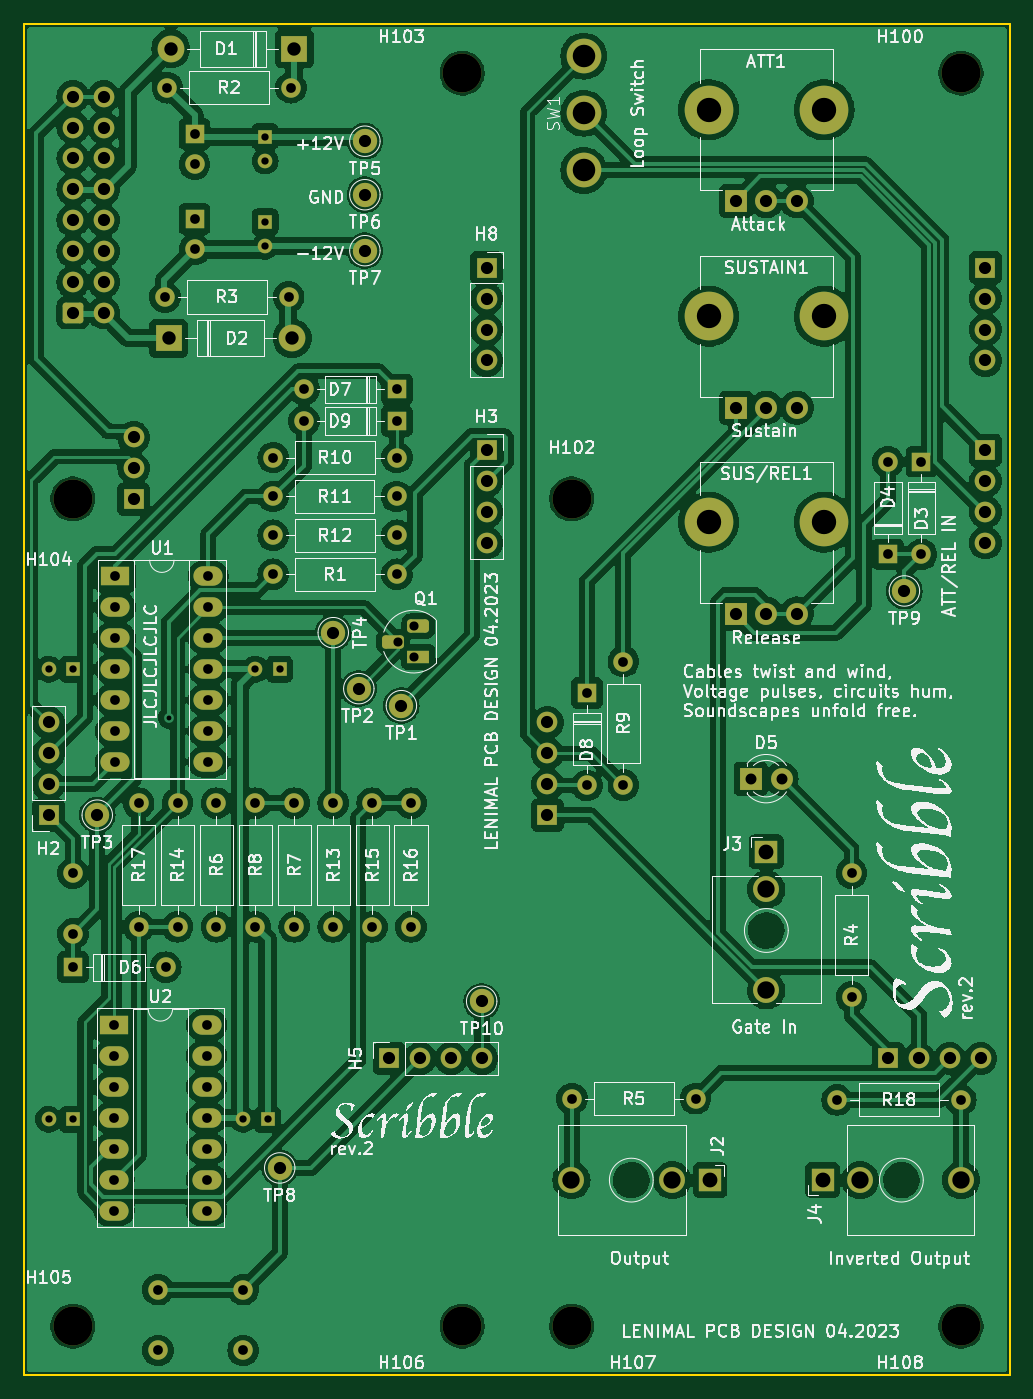
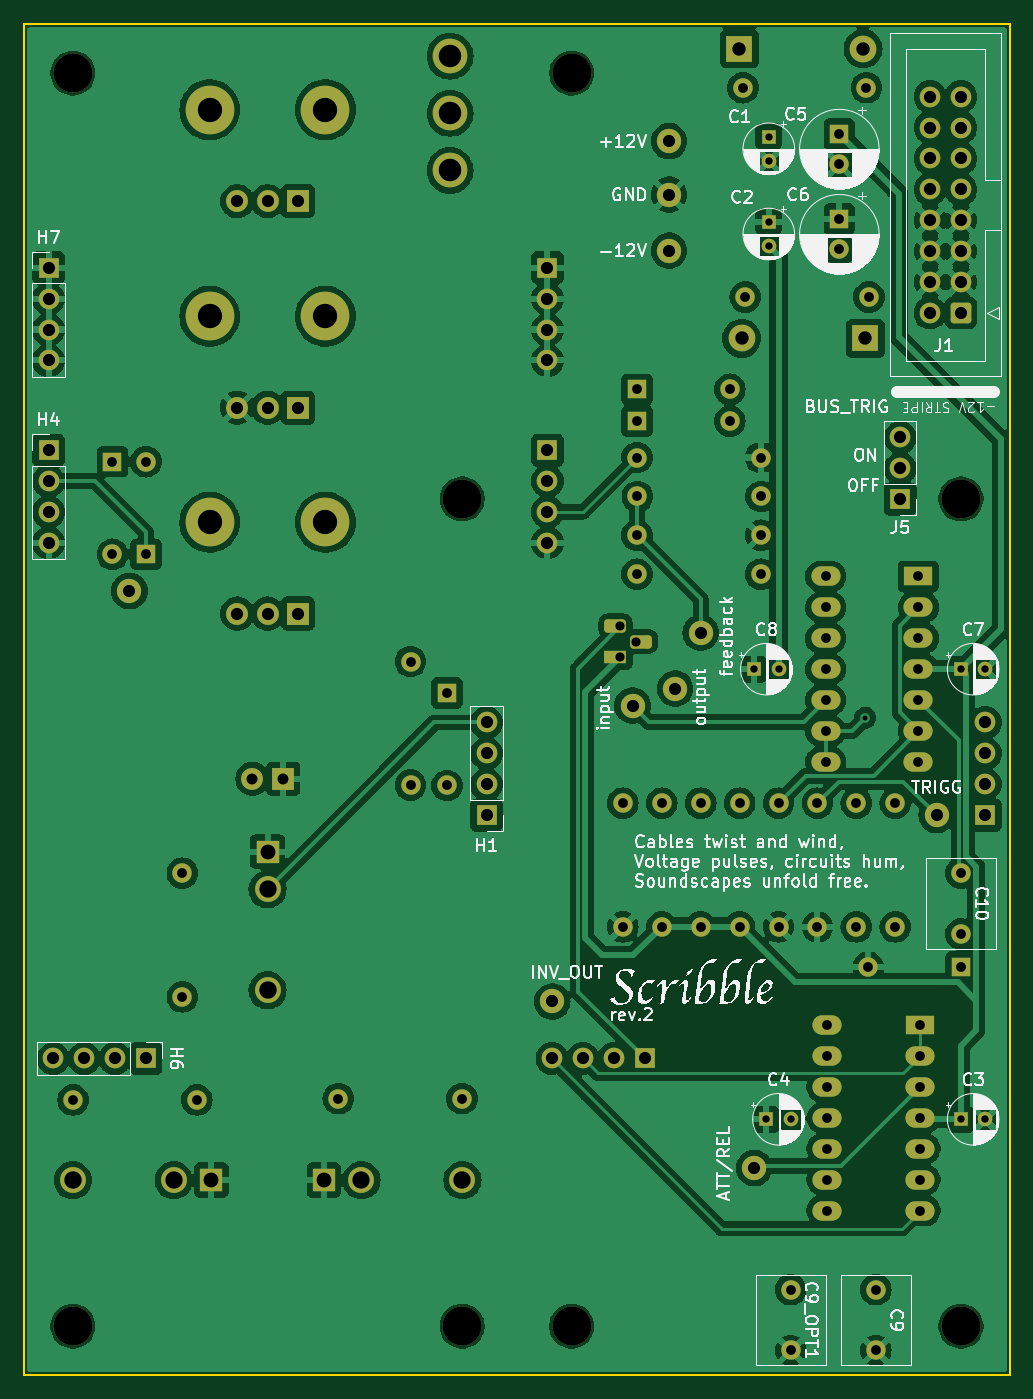
Circuit board: 11 layer files. Board 81.0 x 111.0 mm.
- bottom_copper: scribble-B_Cu.gbl (288746 bytes)
- bottom_mask: scribble-B_Mask.gbs (7471 bytes)
- paste: scribble-B_Paste.gbp (491 bytes)
- bottom_silk: scribble-B_Silkscreen.gbo (148134 bytes)
- outline: scribble-Edge_Cuts.gm1 (651 bytes)
- top_copper: scribble-F_Cu.gtl (297625 bytes)
- top_mask: scribble-F_Mask.gts (7471 bytes)
- paste: scribble-F_Paste.gtp (491 bytes)
- top_silk: scribble-F_Silkscreen.gto (227006 bytes)
- drill: scribble-NPTH.drl (439 bytes)
- drill: scribble-PTH.drl (3699 bytes)

=== bottom_copper: scribble-B_Cu.gbl (288746 bytes, source omitted) ===
=== bottom_mask: scribble-B_Mask.gbs (7471 bytes, source omitted) ===
=== paste: scribble-B_Paste.gbp ===
G04 #@! TF.GenerationSoftware,KiCad,Pcbnew,8.0.2-1*
G04 #@! TF.CreationDate,2024-05-10T10:14:59+02:00*
G04 #@! TF.ProjectId,scribble,73637269-6262-46c6-952e-6b696361645f,rev?*
G04 #@! TF.SameCoordinates,Original*
G04 #@! TF.FileFunction,Paste,Bot*
G04 #@! TF.FilePolarity,Positive*
%FSLAX46Y46*%
G04 Gerber Fmt 4.6, Leading zero omitted, Abs format (unit mm)*
G04 Created by KiCad (PCBNEW 8.0.2-1) date 2024-05-10 10:14:59*
%MOMM*%
%LPD*%
G01*
G04 APERTURE LIST*
G04 APERTURE END LIST*
M02*

=== bottom_silk: scribble-B_Silkscreen.gbo (148134 bytes, source omitted) ===
=== outline: scribble-Edge_Cuts.gm1 ===
G04 #@! TF.GenerationSoftware,KiCad,Pcbnew,8.0.2-1*
G04 #@! TF.CreationDate,2024-05-10T10:14:59+02:00*
G04 #@! TF.ProjectId,scribble,73637269-6262-46c6-952e-6b696361645f,rev?*
G04 #@! TF.SameCoordinates,Original*
G04 #@! TF.FileFunction,Profile,NP*
%FSLAX46Y46*%
G04 Gerber Fmt 4.6, Leading zero omitted, Abs format (unit mm)*
G04 Created by KiCad (PCBNEW 8.0.2-1) date 2024-05-10 10:14:59*
%MOMM*%
%LPD*%
G01*
G04 APERTURE LIST*
G04 #@! TA.AperFunction,Profile*
%ADD10C,0.200000*%
G04 #@! TD*
G04 APERTURE END LIST*
D10*
X50000000Y-50000000D02*
X131000000Y-50000000D01*
X131000000Y-161000000D01*
X50000000Y-161000000D01*
X50000000Y-50000000D01*
M02*

=== top_copper: scribble-F_Cu.gtl (297625 bytes, source omitted) ===
=== top_mask: scribble-F_Mask.gts (7471 bytes, source omitted) ===
=== paste: scribble-F_Paste.gtp ===
G04 #@! TF.GenerationSoftware,KiCad,Pcbnew,8.0.2-1*
G04 #@! TF.CreationDate,2024-05-10T10:14:59+02:00*
G04 #@! TF.ProjectId,scribble,73637269-6262-46c6-952e-6b696361645f,rev?*
G04 #@! TF.SameCoordinates,Original*
G04 #@! TF.FileFunction,Paste,Top*
G04 #@! TF.FilePolarity,Positive*
%FSLAX46Y46*%
G04 Gerber Fmt 4.6, Leading zero omitted, Abs format (unit mm)*
G04 Created by KiCad (PCBNEW 8.0.2-1) date 2024-05-10 10:14:59*
%MOMM*%
%LPD*%
G01*
G04 APERTURE LIST*
G04 APERTURE END LIST*
M02*

=== top_silk: scribble-F_Silkscreen.gto (227006 bytes, source omitted) ===
=== drill: scribble-NPTH.drl ===
M48
; DRILL file {KiCad 8.0.2-1} date 2024-05-10T10:15:02+0200
; FORMAT={-:-/ absolute / metric / decimal}
; #@! TF.CreationDate,2024-05-10T10:15:02+02:00
; #@! TF.GenerationSoftware,Kicad,Pcbnew,8.0.2-1
; #@! TF.FileFunction,NonPlated,1,2,NPTH
FMAT,2
METRIC
; #@! TA.AperFunction,NonPlated,NPTH,ComponentDrill
T1C3.200
%
G90
G05
T1
X54.0Y-89.0
X54.0Y-157.0
X86.0Y-54.0
X86.0Y-157.0
X95.0Y-89.0
X95.0Y-157.0
X127.0Y-54.0
X127.0Y-157.0
M30

=== drill: scribble-PTH.drl ===
M48
; DRILL file {KiCad 8.0.2-1} date 2024-05-10T10:15:02+0200
; FORMAT={-:-/ absolute / metric / decimal}
; #@! TF.CreationDate,2024-05-10T10:15:02+02:00
; #@! TF.GenerationSoftware,Kicad,Pcbnew,8.0.2-1
; #@! TF.FileFunction,Plated,1,2,PTH
FMAT,2
METRIC
; #@! TA.AperFunction,Plated,PTH,ViaDrill
T1C0.400
; #@! TA.AperFunction,Plated,PTH,ComponentDrill
T2C0.600
; #@! TA.AperFunction,Plated,PTH,ComponentDrill
T3C0.750
; #@! TA.AperFunction,Plated,PTH,ComponentDrill
T4C0.800
; #@! TA.AperFunction,Plated,PTH,ComponentDrill
T5C0.900
; #@! TA.AperFunction,Plated,PTH,ComponentDrill
T6C1.000
; #@! TA.AperFunction,Plated,PTH,ComponentDrill
T7C1.100
; #@! TA.AperFunction,Plated,PTH,ComponentDrill
T8C1.220
; #@! TA.AperFunction,Plated,PTH,ComponentDrill
T9C1.420
; #@! TA.AperFunction,Plated,PTH,ComponentDrill
T10C1.430
; #@! TA.AperFunction,Plated,PTH,ComponentDrill
T11C1.850
; #@! TA.AperFunction,Plated,PTH,ComponentDrill
T12C2.000
%
G90
G05
T1
X61.875Y-107.0
T2
X52.0Y-103.0
X52.0Y-140.0
X54.0Y-103.0
X54.0Y-140.0
X68.0Y-140.0
X69.0Y-103.0
X69.8Y-59.227
X69.8Y-61.227
X69.8Y-66.227
X69.8Y-68.227
X70.0Y-140.0
X71.0Y-103.0
T3
X80.73Y-100.73
X82.0Y-99.46
X82.0Y-102.0
T4
X54.0Y-119.75
X54.0Y-124.75
X54.0Y-127.5
X57.38Y-132.26
X57.38Y-134.8
X57.38Y-137.34
X57.38Y-139.88
X57.38Y-142.42
X57.38Y-144.96
X57.38Y-147.5
X57.5Y-95.375
X57.5Y-97.915
X57.5Y-100.455
X57.5Y-102.995
X57.5Y-105.535
X57.5Y-108.075
X57.5Y-110.615
X59.4Y-114.02
X59.4Y-124.18
X61.0Y-154.0
X61.0Y-159.0
X61.57Y-72.4
X61.62Y-127.5
X61.77Y-55.2
X62.6Y-114.02
X62.6Y-124.18
X64.0Y-59.0
X64.0Y-61.5
X64.0Y-66.0
X64.0Y-68.5
X65.0Y-132.26
X65.0Y-134.8
X65.0Y-137.34
X65.0Y-139.88
X65.0Y-142.42
X65.0Y-144.96
X65.0Y-147.5
X65.12Y-95.375
X65.12Y-97.915
X65.12Y-100.455
X65.12Y-102.995
X65.12Y-105.535
X65.12Y-108.075
X65.12Y-110.615
X65.8Y-114.02
X65.8Y-124.18
X68.0Y-154.0
X68.0Y-159.0
X69.0Y-114.02
X69.0Y-124.18
X70.44Y-88.8
X70.47Y-85.6
X70.47Y-92.0
X70.47Y-95.2
X71.73Y-72.4
X71.93Y-55.2
X72.2Y-114.02
X72.2Y-124.18
X73.0Y-80.0
X73.0Y-82.6
X75.4Y-114.02
X75.4Y-124.18
X78.6Y-114.02
X78.6Y-124.18
X80.6Y-88.8
X80.62Y-80.0
X80.62Y-82.6
X80.63Y-85.6
X80.63Y-92.0
X80.63Y-95.2
X81.8Y-114.02
X81.8Y-124.18
X95.02Y-138.3
X96.25Y-104.94
X96.25Y-112.56
X99.25Y-102.37
X99.25Y-112.53
X105.18Y-138.3
X116.82Y-138.4
X118.0Y-119.77
X118.0Y-129.93
X121.0Y-85.94
X121.0Y-93.56
X123.75Y-85.94
X123.75Y-93.56
X126.98Y-138.4
T5
X109.71Y-112.0
X112.25Y-112.0
T6
X52.0Y-107.38
X52.0Y-109.92
X52.0Y-112.46
X52.0Y-115.0
X54.0Y-55.94
X54.0Y-58.48
X54.0Y-61.02
X54.0Y-63.56
X54.0Y-66.1
X54.0Y-68.64
X54.0Y-71.18
X54.0Y-73.72
X56.0Y-115.0
X56.54Y-55.94
X56.54Y-58.48
X56.54Y-61.02
X56.54Y-63.56
X56.54Y-66.1
X56.54Y-68.64
X56.54Y-71.18
X56.54Y-73.72
X59.0Y-83.945
X59.0Y-86.485
X59.0Y-89.025
X71.0Y-144.0
X75.4Y-100.0
X77.5Y-104.6
X78.0Y-59.6
X78.0Y-64.0
X78.0Y-68.6
X80.0Y-135.0
X81.0Y-106.0
X82.54Y-135.0
X85.08Y-135.0
X87.6Y-130.3
X87.62Y-135.0
X88.0Y-70.0
X88.0Y-72.54
X88.0Y-75.08
X88.0Y-77.62
X88.0Y-85.0
X88.0Y-87.54
X88.0Y-90.08
X88.0Y-92.62
X93.0Y-107.38
X93.0Y-109.92
X93.0Y-112.46
X93.0Y-115.0
X108.5Y-64.525
X108.5Y-81.5
X108.5Y-98.425
X111.0Y-64.525
X111.0Y-81.5
X111.0Y-98.425
X113.5Y-64.525
X113.5Y-81.5
X113.5Y-98.425
X121.0Y-135.0
X122.35Y-96.57
X123.54Y-135.0
X126.08Y-135.0
X128.62Y-135.0
X129.0Y-70.0
X129.0Y-72.54
X129.0Y-75.08
X129.0Y-77.62
X129.0Y-85.0
X129.0Y-87.54
X129.0Y-90.08
X129.0Y-92.62
T7
X61.87Y-75.8
X62.05Y-52.0
X72.03Y-75.8
X72.21Y-52.0
T8
X106.38Y-145.0
X111.0Y-118.0
X115.62Y-145.0
T9
X103.28Y-145.0
X111.0Y-121.1
X118.72Y-145.0
T10
X94.98Y-145.0
X111.0Y-129.4
X127.02Y-145.0
T11
X96.0Y-52.6
X96.0Y-57.3
X96.0Y-62.0
T12
X106.25Y-57.025
X106.25Y-74.0
X106.25Y-90.925
X115.75Y-57.025
X115.75Y-74.0
X115.75Y-90.925
M30

